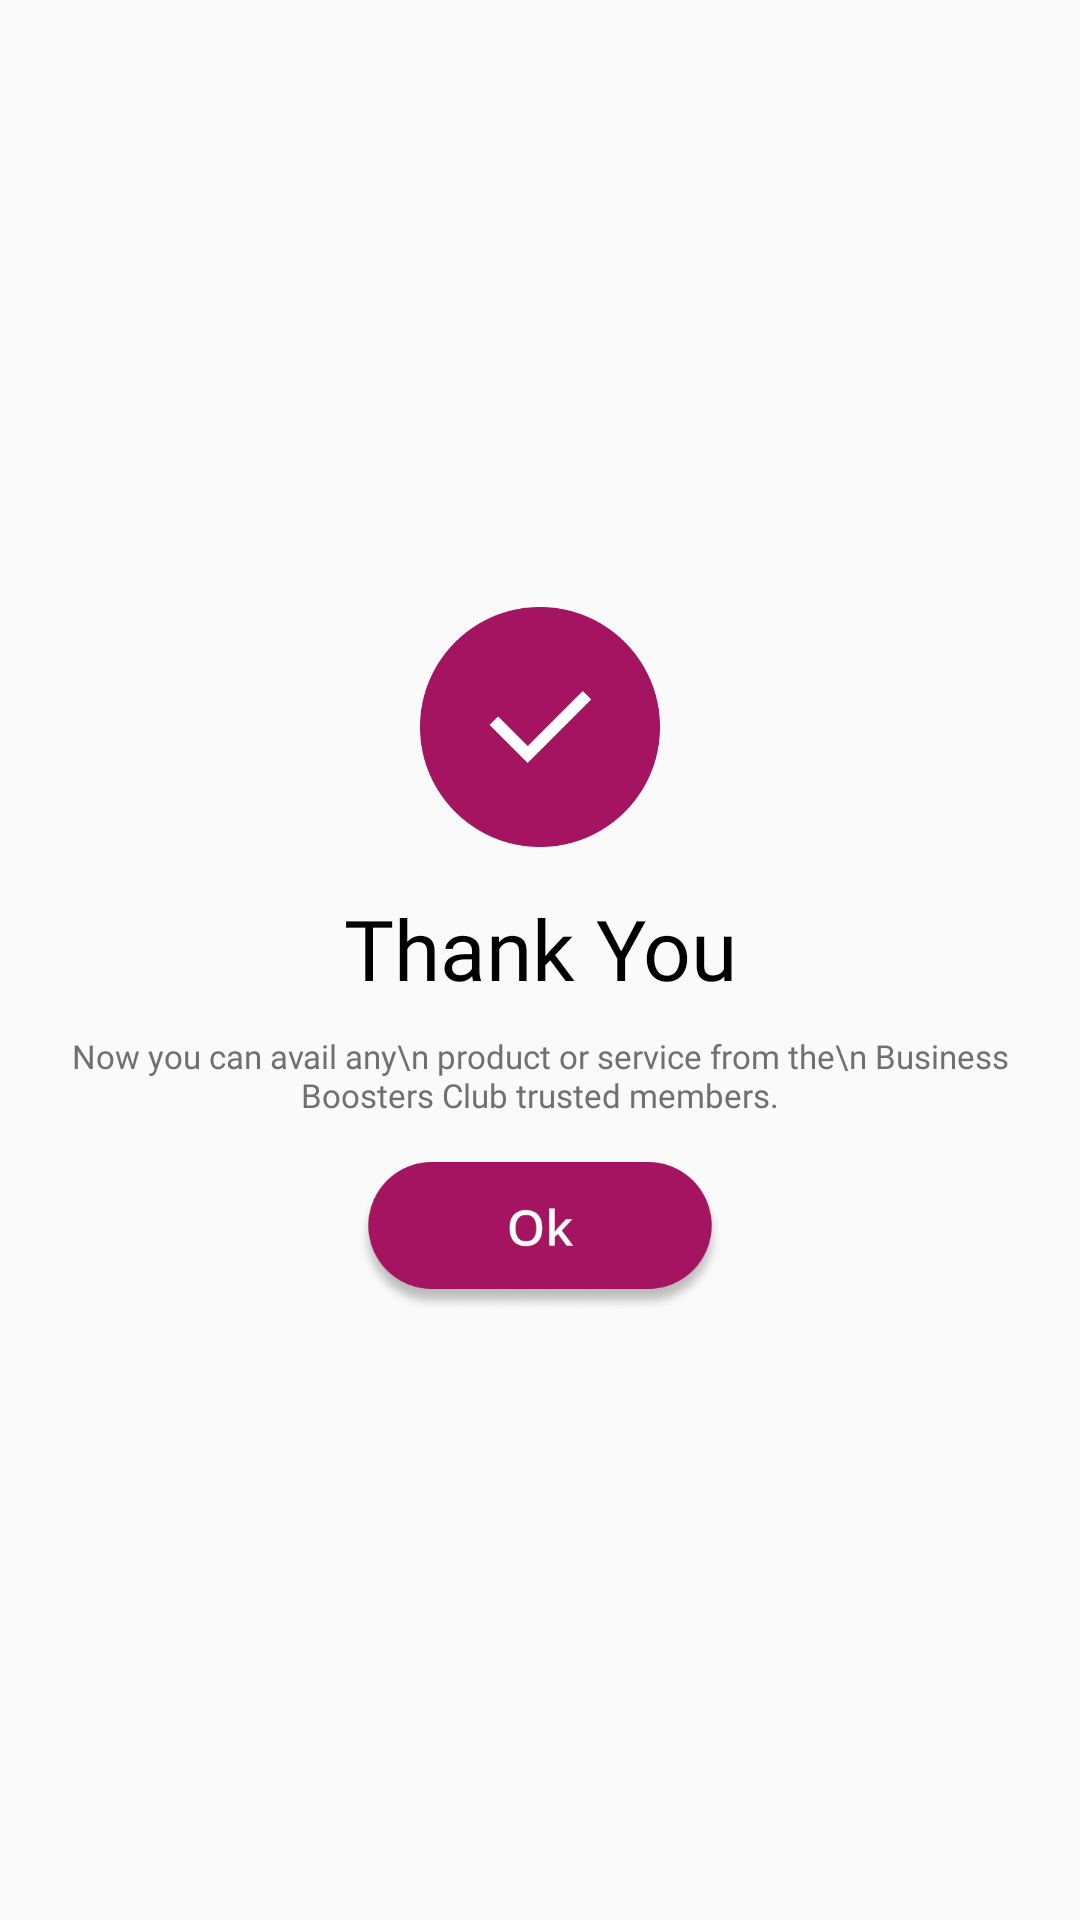

Layout XML and referenced resources for this Android screen:
<!-- AndroidManifest.xml: application theme Theme.BBClub -->
<!-- res/layout/popup.xml -->
<?xml version="1.0" encoding="utf-8"?>
<RelativeLayout xmlns:android="http://schemas.android.com/apk/res/android"
    xmlns:app="http://schemas.android.com/apk/res-auto"
    android:id="@+id/dialog_root_rl"
    android:layout_width="match_parent"
    android:layout_height="match_parent">

    <LinearLayout
        android:id="@+id/dialog_content_rl"
        android:layout_width="320dp"
        android:layout_height="wrap_content"
        android:layout_centerHorizontal="true"
        android:layout_centerInParent="true"
        android:minHeight="300dp"
        android:orientation="vertical"
        android:gravity="center">

        <ImageView
            android:layout_width="80dp"
            android:layout_height="80dp"
            android:layout_gravity="center"
            android:src="@drawable/right_icon"/>

        <TextView
            android:layout_width="match_parent"
            android:layout_height="wrap_content"
            android:textColor="@color/black"
            android:text="Thank You"
            android:textSize="28dp"
            android:fontFamily="@font/poppins_semibold"
            android:layout_gravity="center"
            android:layout_marginTop="15dp"
            android:gravity="center"/>


        <TextView
            android:layout_width="match_parent"
            android:layout_height="wrap_content"
            android:textColor="@color/grey2"
            android:text="Now you can avail any\n
product or service from the\n
Business Boosters Club trusted members."
            android:textSize="11dp"
            android:fontFamily="@font/poppinsregular"
            android:layout_gravity="center"
            android:layout_marginTop="10dp"
            android:gravity="center"/>

        <ImageView
            android:id="@+id/ok"
            android:layout_width="match_parent"
            android:layout_height="50dp"
            android:layout_marginTop="15dp"
            android:src="@drawable/ok_btn" />
    </LinearLayout>

    
    
    
    
    
    
    
    
    
</RelativeLayout>
<!-- resources referenced by this layout -->
<resources>
  <color name="black">#FF000000</color>
  <color name="grey2">#707070</color>
  <!-- drawable ok_btn: png bitmap (drawable, 25261 bytes) -->
  <!-- drawable right_icon: png bitmap (drawable, 7209 bytes) -->
  <style name="Theme.BBClub" parent="Theme.AppCompat.DayNight.NoActionBar">
          
          <item name="colorPrimary">@color/purple_500</item>
          <item name="colorPrimaryVariant">@color/purple_700</item>
          <item name="colorOnPrimary">@color/white</item>
          
          <item name="colorSecondary">@color/teal_200</item>
          <item name="colorSecondaryVariant">@color/teal_700</item>
          <item name="colorOnSecondary">@color/black</item>
          
          <item name="android:statusBarColor">@color/colorPrimary</item>
          
      </style>
  <color name="purple_500">#FF6200EE</color>
  <color name="purple_700">#FF3700B3</color>
  <color name="white">#FFFFFFFF</color>
  <color name="teal_200">#FF03DAC5</color>
  <color name="teal_700">#FF018786</color>
  <color name="colorPrimary">#A41460</color>
</resources>
